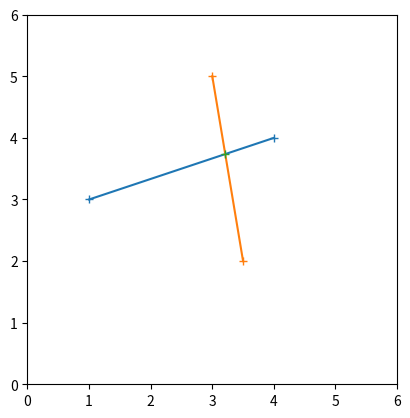

This figure's Python source:
import matplotlib.pyplot as plt

def intersect_AB_CD(a, b, c, d): 
    # intersection of two line segments in 2D

    nomin = c[1] - a[1] - (c[0] - a[0]) / (a[0] - b[0]) * (a[1] - b[1])
    denom = (c[0] - d[0]) / (a[0] - b[0]) * (a[1] - b[1]) - (c[1] - d[1])
    q = nomin / denom

    e = []

    for i in [0, 1]:
        e.append([c[i] + (c[i] - d[i]) * q])

    return e


def main():
    a = [1, 3]
    b = [4, 4]
    c = [3, 5]
    d = [3.5, 2]

    intersection = intersect_AB_CD(a, b, c, d)
    print("intersection =" + str(intersection))

    fig = plt.figure()
    ax = fig.add_subplot(111)

    lim = max(a + b + c + d) * 1.2 # this incerases plot size by 20 percent so that all points are visible nicely
    ax.set_aspect("equal")
    ax.set_xlim(0, lim)
    ax.set_ylim(0, lim)

    plt.plot([a[0], b[0]], [a[1], b[1]], '+-')
    plt.plot([c[0], d[0]], [c[1], d[1]], '+-')
    plt.plot([intersection[0]], [intersection[1]], '+-')

    plt.show()


if __name__ == "__main__":
    main()

